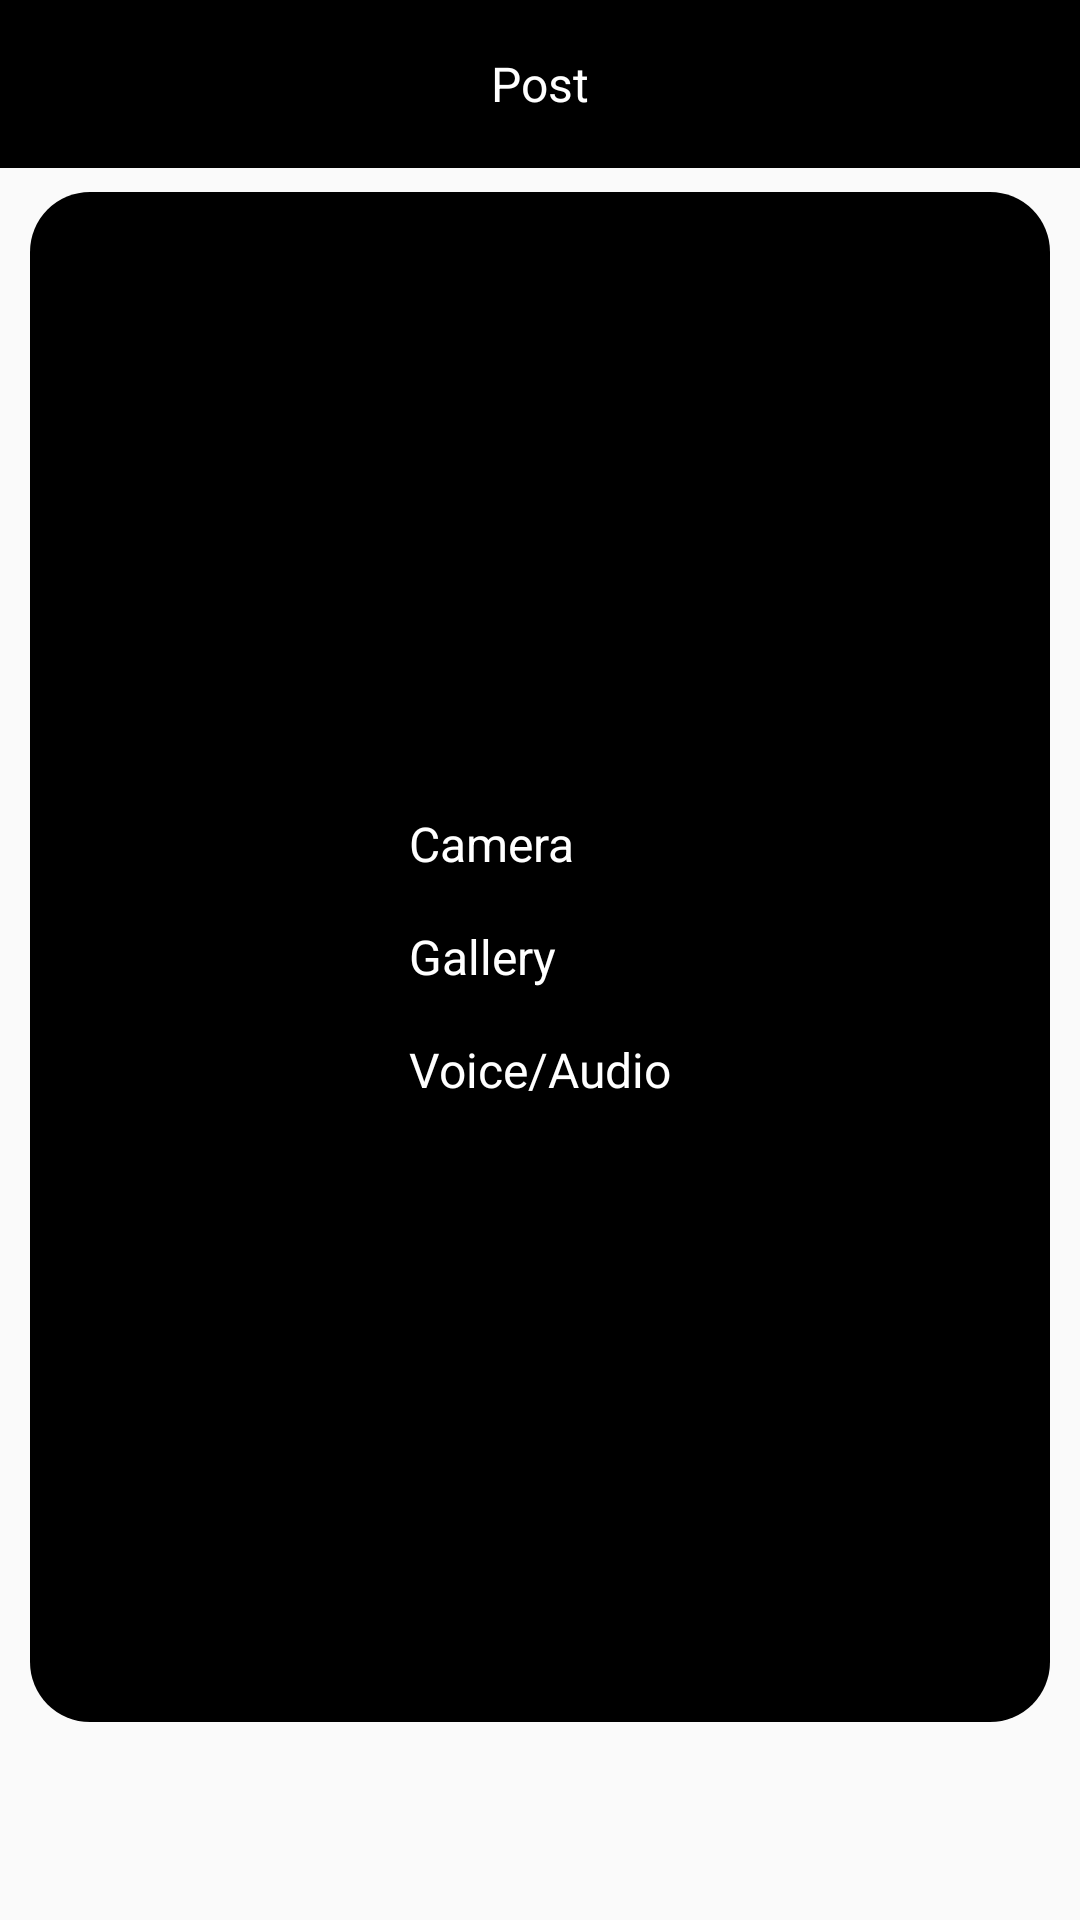

Write the Android layout XML for this screen, with the resource values it uses.
<!-- AndroidManifest.xml: application theme AppTheme -->
<!-- res/layout/fragment_posting_media.xml -->
<?xml version="1.0" encoding="utf-8"?>
<RelativeLayout xmlns:android="http://schemas.android.com/apk/res/android"
    xmlns:tools="http://schemas.android.com/tools"
    android:layout_width="match_parent"
    android:layout_height="match_parent"
    tools:context=".Timeline_Posting.PostingMediaFragment">

    <android.support.v7.widget.Toolbar
        android:id="@+id/toolbar"
        android:layout_width="match_parent"
        android:layout_height="wrap_content"
        android:minHeight="?android:attr/actionBarSize"
        android:background="@android:color/black">

        <TextView
            android:layout_gravity="center"
            android:id="@+id/title"
            android:layout_width="wrap_content"
            android:layout_height="wrap_content"
            android:text="@string/post"
            android:textColor="@android:color/white"
            android:textSize="16dp"/>

    </android.support.v7.widget.Toolbar>

    <RelativeLayout
        android:layout_marginTop="8dp"
        android:layout_marginRight="10dp"
        android:layout_marginBottom="66dp"
        android:layout_marginLeft="10dp"
        android:layout_below="@id/toolbar"
        android:layout_width="match_parent"
        android:layout_height="match_parent"
        android:background="@drawable/post_background">

        <RelativeLayout
            android:layout_centerInParent="true"
            android:layout_width="wrap_content"
            android:layout_height="wrap_content">

            <TextView
                android:id="@+id/camera_text"
                android:layout_width="wrap_content"
                android:layout_height="wrap_content"
                android:text="@string/camera"
                android:textColor="@android:color/white"
                android:textSize="16sp"/>

            <TextView
                android:layout_marginTop="16dp"
                android:id="@+id/gallery_text"
                android:layout_width="wrap_content"
                android:layout_height="wrap_content"
                android:text="@string/gallery"
                android:textColor="@android:color/white"
                android:textSize="16sp"
                android:layout_below="@id/camera_text"/>

            <TextView
                android:layout_marginTop="16dp"
                android:id="@+id/voice_audio_text"
                android:layout_width="wrap_content"
                android:layout_height="wrap_content"
                android:text="Voice/Audio"
                android:textColor="@android:color/white"
                android:textSize="16sp"
                android:layout_below="@id/gallery_text"/>
        </RelativeLayout>

    </RelativeLayout>


</RelativeLayout>
<!-- resources referenced by this layout -->
<resources>
  <!-- drawable post_background (drawable) -->
  <?xml version="1.0" encoding="utf-8"?>
  <shape xmlns:android="http://schemas.android.com/apk/res/android"
         android:shape="rectangle">
  
      <solid android:color="@android:color/black"/>
      <corners android:radius="20dp"/>
  
  </shape>
  <string name="camera">Camera</string>
  <string name="gallery">Gallery</string>
  <string name="post">Post</string>
  <style name="AppTheme" parent="Theme.AppCompat.Light.NoActionBar">
          
          <item name="colorPrimary">@color/colorPrimary</item>
          <item name="colorPrimaryDark">@color/colorPrimaryDark</item>
          <item name="colorAccent">@color/colorAccent</item>
  
          <item name="android:windowActivityTransitions" tools:targetApi="lollipop">true</item>
  
          
          <item name="android:windowContentTransitions" tools:targetApi="lollipop">true</item>
  
  
          <item name="android:windowEnterTransition" tools:targetApi="lollipop">@transition/fading_transition</item>
          <item name="android:windowExitTransition" tools:targetApi="lollipop">@transition/fading_transition</item>
  
  
      </style>
  <color name="colorPrimary">#E6392F</color>
  <color name="colorPrimaryDark">#E6392F</color>
  <color name="colorAccent">#4a4b4a</color>
</resources>
